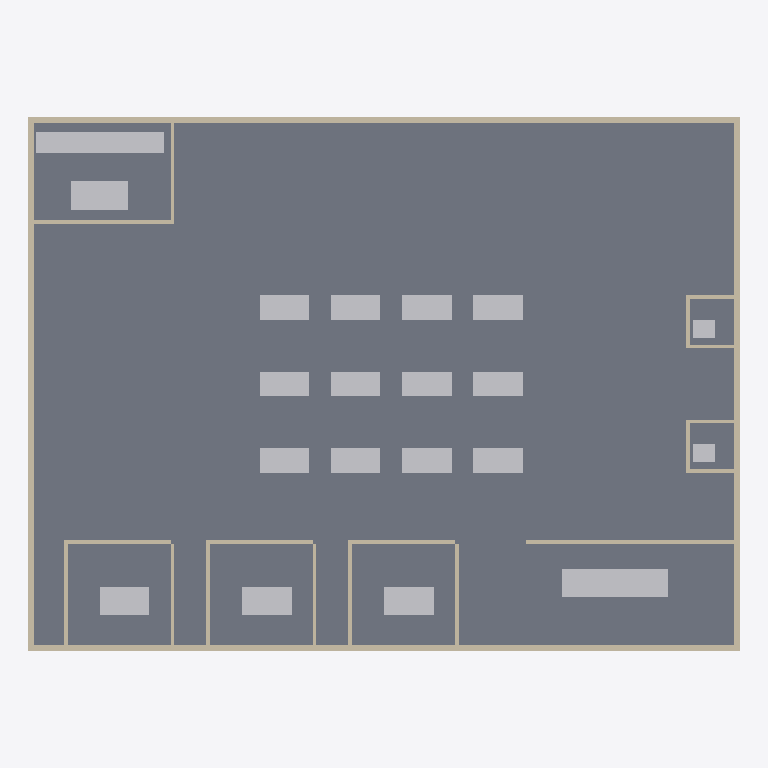
Plan cut of the same IFC building model at storey 'Ground Floor' (level 0.00 m, cut at 1.40 m), seen from above with north up, elements coloured by IFC class: 22 walls (beige), 20 other elements (light grey), 1 slab (grey). Cut surfaces are drawn darker.
Extent 20.0 m × 15.0 m × 4.1 m (x, y, z). Storeys (1): Ground Floor at 0.00 m. Elements (53): 22 IfcWall, 20 IfcFurnishingElement, 9 IfcBuildingElementProxy, 2 IfcSlab.

HEADER;
FILE_DESCRIPTION(('ViewDefinition [CoordinationView]'),'2;1');
FILE_NAME('','2026-05-17T17:11:19',(''),(''),'IfcOpenShell 0.8.5-1c5b825','IfcOpenShell 0.8.5-1c5b825','');
FILE_SCHEMA(('IFC2X3'));
ENDSEC;
DATA;
#6=IFCPROJECT('0pf5yy4xrKpv$c6WThSdGw',#5,'Co-working Space',$,$,$,$,(#15),#10);
#18=IFCSITE('1i4pluRsfOthZHp72YxTZ9',#17,'Unspecified',$,$,#33,$,$,.ELEMENT.,$,$,$,$,$);
#20=IFCBUILDING('1gf_KjPsHHNxASVkxElhai',#19,'Co-working Space',$,$,#38,$,$,.ELEMENT.,$,$,$);
#22=IFCBUILDINGSTOREY('1ALemF0zrQzuKD6aruOUwM',#21,'Ground Floor',$,$,#43,$,$,.ELEMENT.,$);
#237=IFCSLAB('0pf5yy4xrKpv$c6WThSdGw',#236,'SLAB_FLOOR',$,$,#258,#246,'SLAB_FLOOR',.FLOOR.);
#302=IFCWALL('2xrioviF1Oa8Ed9IPjH7Al',#301,'WALL_N',$,$,#321,#311,'WALL_N');
#281=IFCWALL('1ALemF0zrQzuKD6aruOUwM',#280,'WALL_S',$,$,#300,#290,'WALL_S');
#344=IFCWALL('2VH3veIkLP5vbMho0YiBO3',#343,'WALL_E',$,$,#363,#353,'WALL_E');
#323=IFCWALL('0tav3Uwh5MGwfLukaWfiso',#322,'WALL_W',$,$,#342,#332,'WALL_W');
#1100=IFCFURNISHINGELEMENT('2DH2XUaqPI7PLq_8tVB5$$',#1099,'RECEPTION_DESK',$,'reception_desk',#1119,#1109,'RECEPTION_DESK');
#1058=IFCFURNISHINGELEMENT('3EiVetIazM4fhq4CSsJuiH',#1057,'COFFEE_COUNTER',$,'kitchen_counter',#1077,#1067,'COFFEE_COUNTER');
#1079=IFCFURNISHINGELEMENT('3Nx0P0KYDVpBGJEDGfk6uG',#1078,'COFFEE_TABLE',$,'table',#1098,#1088,'COFFEE_TABLE');
#1016=IFCFURNISHINGELEMENT('3cGw1i6e1PbODCo0vb6lQv',#1015,'MR2_TABLE',$,'meeting_table',#1035,#1025,'MR2_TABLE');
#1037=IFCFURNISHINGELEMENT('3JGAveCsvVF8e$8mr2e$n_',#1036,'MR3_TABLE',$,'meeting_table',#1056,#1046,'MR3_TABLE');
#995=IFCFURNISHINGELEMENT('2OZA1yEubNWRlhHZy$GMFO',#994,'MR1_TABLE',$,'meeting_table',#1014,#1004,'MR1_TABLE');
#806=IFCFURNISHINGELEMENT('1ALemF0zrQzuKD6aruOUwM',#805,'DESK_R1_C4',$,'workstation',#825,#815,'DESK_R1_C4');
#785=IFCFURNISHINGELEMENT('1gf_KjPsHHNxASVkxElhai',#784,'DESK_R1_C3',$,'workstation',#804,#794,'DESK_R1_C3');
#953=IFCFURNISHINGELEMENT('0S20Nf18zQauxYZ7c90Zh_',#952,'DESK_R3_C3',$,'workstation',#972,#962,'DESK_R3_C3');
#974=IFCFURNISHINGELEMENT('2zc$FOVxnOnfI3IWH3c7nX',#973,'DESK_R3_C4',$,'workstation',#993,#983,'DESK_R3_C4');
#743=IFCFURNISHINGELEMENT('0pf5yy4xrKpv$c6WThSdGw',#742,'DESK_R1_C1',$,'workstation',#762,#752,'DESK_R1_C1');
#764=IFCFURNISHINGELEMENT('1i4pluRsfOthZHp72YxTZ9',#763,'DESK_R1_C2',$,'workstation',#783,#773,'DESK_R1_C2');
#932=IFCFURNISHINGELEMENT('2lyOuwuFfRqB6vRqDXOY8w',#931,'DESK_R3_C2',$,'workstation',#951,#941,'DESK_R3_C2');
#911=IFCFURNISHINGELEMENT('1JehoPcc5IEQDljBPODbm3',#910,'DESK_R3_C1',$,'workstation',#930,#920,'DESK_R3_C1');
#869=IFCFURNISHINGELEMENT('2VH3veIkLP5vbMho0YiBO3',#868,'DESK_R2_C3',$,'workstation',#888,#878,'DESK_R2_C3');
#890=IFCFURNISHINGELEMENT('0wNgoTRXjMXfKU_z34lg4V',#889,'DESK_R2_C4',$,'workstation',#909,#899,'DESK_R2_C4');
#827=IFCFURNISHINGELEMENT('2xrioviF1Oa8Ed9IPjH7Al',#826,'DESK_R2_C1',$,'workstation',#846,#836,'DESK_R2_C1');
#848=IFCFURNISHINGELEMENT('0tav3Uwh5MGwfLukaWfiso',#847,'DESK_R2_C2',$,'workstation',#867,#857,'DESK_R2_C2');
#722=IFCWALL('2ZaJIVe3zUmRFDF$y1bqj2',#721,'WALL_RECEPTION_N',$,$,#741,#731,'WALL_RECEPTION_N');
#512=IFCWALL('3JGAveCsvVF8e$8mr2e$n_',#511,'WALL_COFFEE_S',$,$,#531,#521,'WALL_COFFEE_S');
#533=IFCWALL('3EiVetIazM4fhq4CSsJuiH',#532,'WALL_MR1_N',$,$,#552,#542,'WALL_MR1_N');
#596=IFCWALL('123TTt$_PJKfjtHGUy$9Mc',#595,'WALL_MR2_N',$,$,#615,#605,'WALL_MR2_N');
#659=IFCWALL('2KUDpo031Nc8gKnDb6ChGr',#658,'WALL_MR3_N',$,$,#678,#668,'WALL_MR3_N');
#575=IFCWALL('2DH2XUaqPI7PLq_8tVB5$$',#574,'WALL_MR1_W',$,$,#594,#584,'WALL_MR1_W');
#638=IFCWALL('2EMC8Y2YPV8gyyIfIliw9j',#637,'WALL_MR2_W',$,$,#657,#647,'WALL_MR2_W');
#701=IFCWALL('27rCCSsAjTfARCK6e3mZeY',#700,'WALL_MR3_W',$,$,#720,#710,'WALL_MR3_W');
#680=IFCWALL('290YPDvX1KRAcqJfX_TI_h',#679,'WALL_MR3_E',$,$,#699,#689,'WALL_MR3_E');
#1121=IFCFURNISHINGELEMENT('123TTt$_PJKfjtHGUy$9Mc',#1120,'PB1_SEAT',$,'chair',#1140,#1130,'PB1_SEAT');
#1142=IFCFURNISHINGELEMENT('2s4WFjEFPK_AFx5qxXe7dv',#1141,'PB2_SEAT',$,'chair',#1161,#1151,'PB2_SEAT');
#491=IFCWALL('3cGw1i6e1PbODCo0vb6lQv',#490,'WALL_COFFEE_E',$,$,#510,#500,'WALL_COFFEE_E');
#554=IFCWALL('3Nx0P0KYDVpBGJEDGfk6uG',#553,'WALL_MR1_E',$,$,#573,#563,'WALL_MR1_E');
#617=IFCWALL('2s4WFjEFPK_AFx5qxXe7dv',#616,'WALL_MR2_E',$,$,#636,#626,'WALL_MR2_E');
#365=IFCWALL('0wNgoTRXjMXfKU_z34lg4V',#364,'WALL_PB1_W',$,$,#384,#374,'WALL_PB1_W');
#428=IFCWALL('0S20Nf18zQauxYZ7c90Zh_',#427,'WALL_PB2_W',$,$,#447,#437,'WALL_PB2_W');
#386=IFCWALL('1JehoPcc5IEQDljBPODbm3',#385,'WALL_PB1_S',$,$,#405,#395,'WALL_PB1_S');
#470=IFCWALL('2OZA1yEubNWRlhHZy$GMFO',#469,'WALL_PB2_N',$,$,#489,#479,'WALL_PB2_N');
#449=IFCWALL('2zc$FOVxnOnfI3IWH3c7nX',#448,'WALL_PB2_S',$,$,#468,#458,'WALL_PB2_S');
#407=IFCWALL('2lyOuwuFfRqB6vRqDXOY8w',#406,'WALL_PB1_N',$,$,#426,#416,'WALL_PB1_N');
ENDSEC;
